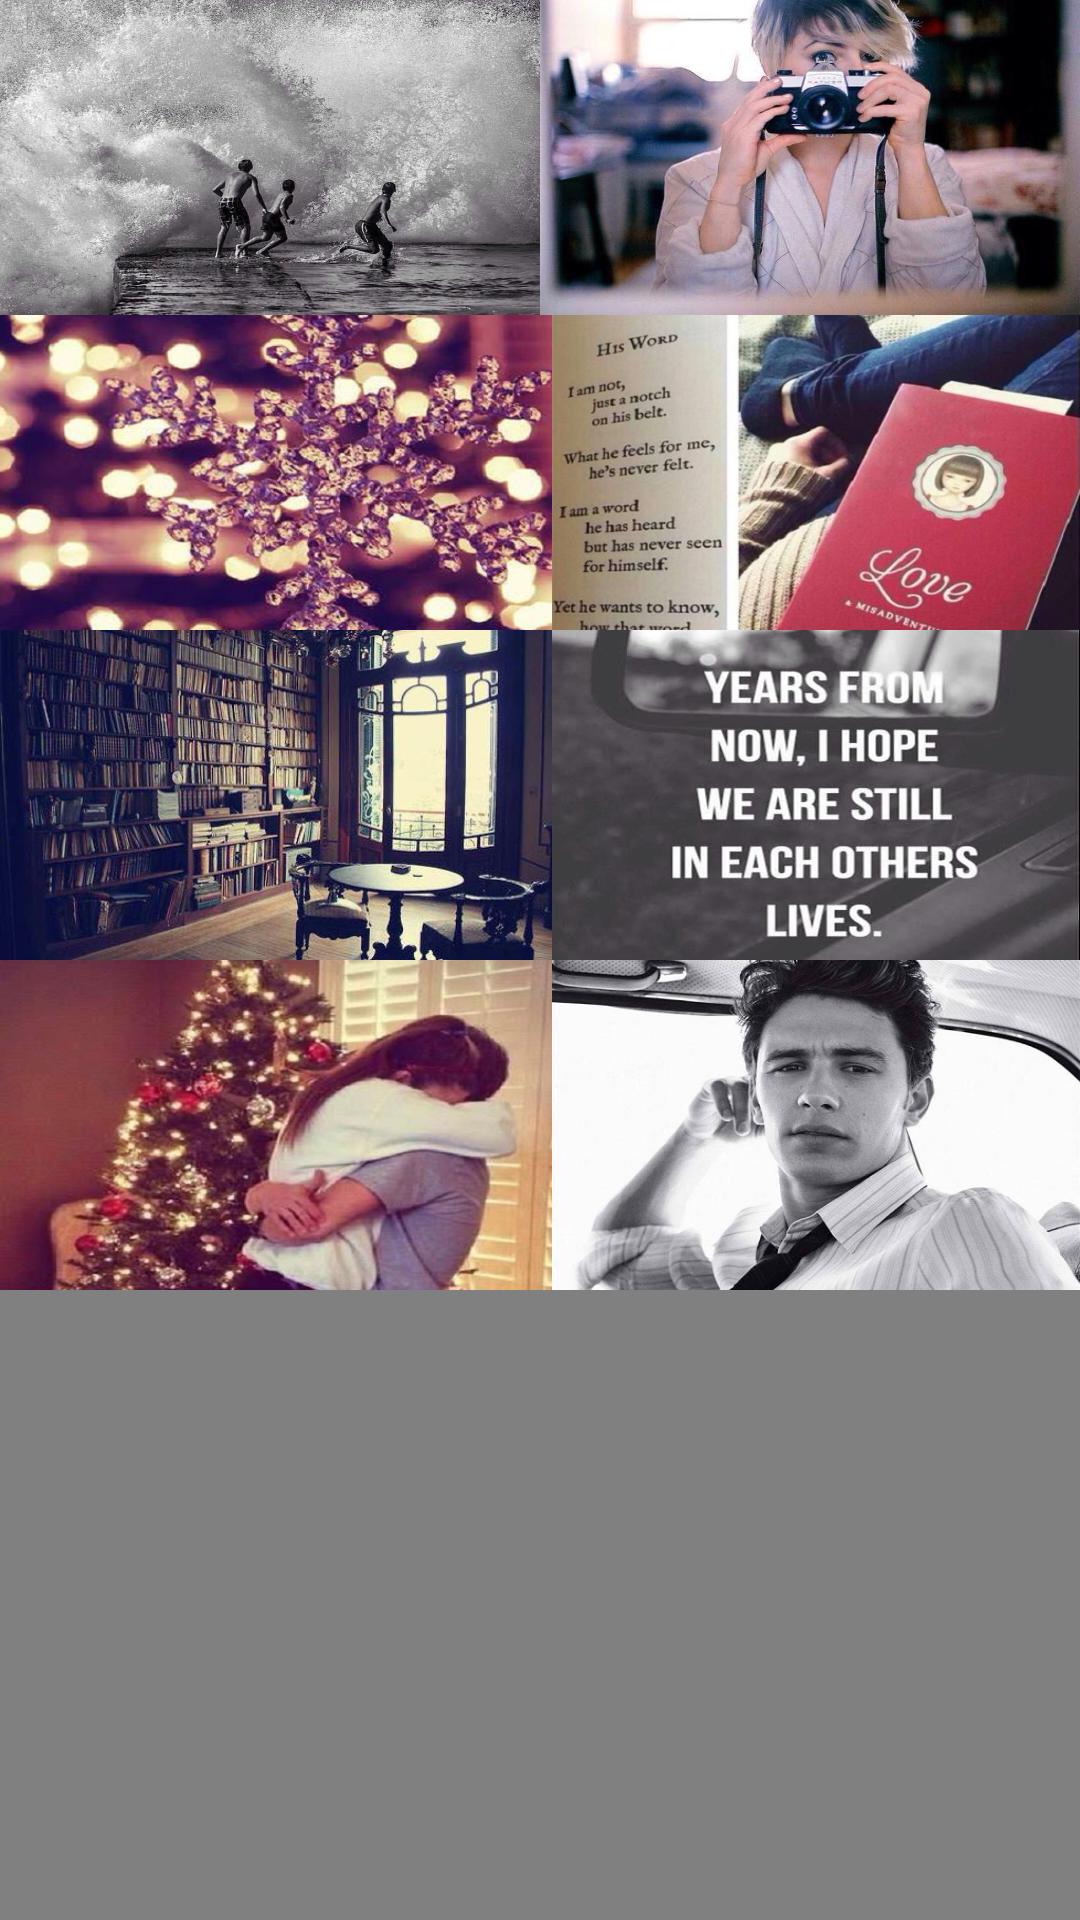

The Android layout XML behind this screen, and the referenced resources:
<!-- AndroidManifest.xml: application theme android:Theme.Holo -->
<!-- res/layout/activity_shots.xml -->
<LinearLayout xmlns:android="http://schemas.android.com/apk/res/android"
    android:layout_width="fill_parent"
    android:layout_height="fill_parent"
    android:orientation="vertical" >

    <TableLayout
        android:id="@+id/root"
        android:layout_width="fill_parent"
        android:layout_height="fill_parent"
        android:background="#808080" >

        <TableRow
            android:id="@+id/first_row"
            android:layout_margin="0dip" >

            <Button
                android:id="@+id/Button1"
                android:layout_width="8dp"
                android:layout_height="105dp"
                android:layout_weight="1"
                android:background="@drawable/sample_1"
                android:padding="15dip"
                android:textColor="#CCFF00"
                android:textSize="30sp" />

            <Button
                android:id="@+id/Button2"
                android:layout_width="8dp"
                android:layout_height="105dp"
                android:layout_weight="1"
                android:background="@drawable/sample_2"
                android:padding="15dip"
                android:textColor="#00FF00"
                android:textSize="30sp" />
        </TableRow>

        <TableRow
            android:id="@+id/second_row"
            android:layout_margin="0dip" >

            <Button
                android:id="@+id/Button3"
                android:layout_width="5dp"
                android:layout_height="105dp"
                android:layout_weight="1"
                android:background="@drawable/sample_4"
                android:padding="15dip"
                android:textColor="#FFFFFF"
                android:textSize="30sp" />

            <Button
                android:id="@+id/Button4"
                android:layout_width="0dip"
                android:layout_height="105dp"
                android:layout_weight="1"
                android:background="@drawable/sample_6"
                android:padding="15dip"
                android:textColor="#990000"
                android:textSize="30sp" />
        </TableRow>

        <TableRow
            android:id="@+id/third_row"
            android:layout_margin="0dip" >

            <Button
                android:id="@+id/Button5"
                android:layout_width="8dp"
                android:layout_height="110dp"
                android:layout_weight="1"
                android:background="@drawable/sample_7"
                android:padding="15dip"
                android:textColor="#990099"
                android:textSize="30sp" />

            <Button
                android:id="@+id/Button6"
                android:layout_width="0dip"
                android:layout_height="110dp"
                android:layout_weight="1"
                android:background="@drawable/sample_8"
                android:padding="15dip"
                android:textColor="#99FFFF"
                android:textSize="30sp" />
        </TableRow>

        <TableRow
            android:id="@+id/third_row"
            android:layout_margin="0dip" >

            <Button
                android:id="@+id/Button5"
                android:layout_width="8dp"
                android:layout_height="110dp"
                android:layout_weight="1"
                android:background="@drawable/sample_9"
                android:padding="15dip"
                android:textColor="#990099"
                android:textSize="30sp" />

            <Button
                android:id="@+id/Button6"
                android:layout_width="0dip"
                android:layout_height="110dp"
                android:layout_weight="1"
                android:background="@drawable/sample_10"
                android:padding="15dip"
                android:textColor="#99FFFF"
                android:textSize="30sp" />
        </TableRow>

    </TableLayout>

</LinearLayout>
<!-- resources referenced by this layout -->
<resources>
  <!-- drawable sample_1: jpg bitmap (drawable-hdpi, 69367 bytes) -->
  <!-- drawable sample_10: jpg bitmap (drawable-hdpi, 57945 bytes) -->
  <!-- drawable sample_2: jpg bitmap (drawable-hdpi, 35009 bytes) -->
  <!-- drawable sample_4: jpg bitmap (drawable-hdpi, 86694 bytes) -->
  <!-- drawable sample_6: jpg bitmap (drawable-hdpi, 61985 bytes) -->
  <!-- drawable sample_7: jpg bitmap (drawable-hdpi, 39660 bytes) -->
  <!-- drawable sample_8: jpg bitmap (drawable-hdpi, 51950 bytes) -->
  <!-- drawable sample_9: jpg bitmap (drawable-hdpi, 60458 bytes) -->
</resources>
